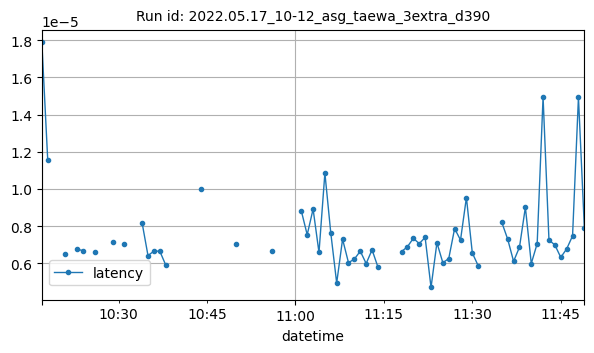

Values plotted in this chart, from the file beside it:
datetime, latency
2022-05-17T10:17:00Z, 1.788139343261719e-05
2022-05-17T10:18:00Z, 1.1539459228515623e-05
2022-05-17T10:21:00Z, 6.516774495442708e-06
2022-05-17T10:23:00Z, 6.75519307454427e-06
2022-05-17T10:24:00Z, 6.67572021484375e-06
2022-05-17T10:26:00Z, 6.616115570068359e-06
2022-05-17T10:29:00Z, 7.152557373046875e-06
2022-05-17T10:31:00Z, 7.009506225585937e-06
2022-05-17T10:34:00Z, 8.177757263183593e-06
2022-05-17T10:35:00Z, 6.413459777832031e-06
2022-05-17T10:36:00Z, 6.651878356933593e-06
2022-05-17T10:37:00Z, 6.651878356933593e-06
2022-05-17T10:38:00Z, 5.91278076171875e-06
2022-05-17T10:44:00Z, 9.989738464355468e-06
2022-05-17T10:50:00Z, 7.009506225585937e-06
2022-05-17T10:56:00Z, 6.651878356933593e-06
2022-05-17T11:01:00Z, 8.821487426757812e-06
2022-05-17T11:02:00Z, 7.534027099609375e-06
2022-05-17T11:03:00Z, 8.916854858398437e-06
2022-05-17T11:04:00Z, 6.580352783203126e-06
2022-05-17T11:05:00Z, 1.0855992635091147e-05
2022-05-17T11:06:00Z, 7.62939453125e-06
2022-05-17T11:07:00Z, 4.935264587402344e-06
2022-05-17T11:08:00Z, 7.295608520507813e-06
2022-05-17T11:09:00Z, 6.031990051269531e-06
2022-05-17T11:10:00Z, 6.222724914550782e-06
2022-05-17T11:11:00Z, 6.651878356933593e-06
2022-05-17T11:12:00Z, 5.984306335449219e-06
2022-05-17T11:13:00Z, 6.723403930664062e-06
2022-05-17T11:14:00Z, 5.793571472167969e-06
2022-05-17T11:18:00Z, 6.628036499023438e-06
2022-05-17T11:19:00Z, 6.890296936035156e-06
2022-05-17T11:20:00Z, 7.343292236328126e-06
2022-05-17T11:21:00Z, 7.05718994140625e-06
2022-05-17T11:22:00Z, 7.3909759521484375e-06
2022-05-17T11:23:00Z, 4.696846008300781e-06
2022-05-17T11:24:00Z, 7.104873657226563e-06
2022-05-17T11:25:00Z, 6.031990051269531e-06
2022-05-17T11:26:00Z, 6.246566772460937e-06
2022-05-17T11:27:00Z, 7.867813110351562e-06
2022-05-17T11:28:00Z, 7.2479248046875e-06
2022-05-17T11:29:00Z, 9.5367431640625e-06
2022-05-17T11:30:00Z, 6.556510925292969e-06
2022-05-17T11:31:00Z, 5.865097045898438e-06
2022-05-17T11:35:00Z, 8.20159912109375e-06
2022-05-17T11:36:00Z, 7.295608520507813e-06
2022-05-17T11:37:00Z, 6.103515625e-06
2022-05-17T11:38:00Z, 6.866455078125e-06
2022-05-17T11:39:00Z, 9.012222290039062e-06
2022-05-17T11:40:00Z, 5.984306335449219e-06
2022-05-17T11:41:00Z, 7.05718994140625e-06
2022-05-17T11:42:00Z, 1.494884490966797e-05
2022-05-17T11:43:00Z, 7.2479248046875e-06
2022-05-17T11:44:00Z, 6.985664367675781e-06
2022-05-17T11:45:00Z, 6.318092346191406e-06
2022-05-17T11:46:00Z, 6.771087646484376e-06
2022-05-17T11:47:00Z, 7.470448811848958e-06
2022-05-17T11:48:00Z, 1.4933672818270592e-05
2022-05-17T11:49:00Z, 7.915496826171876e-06
